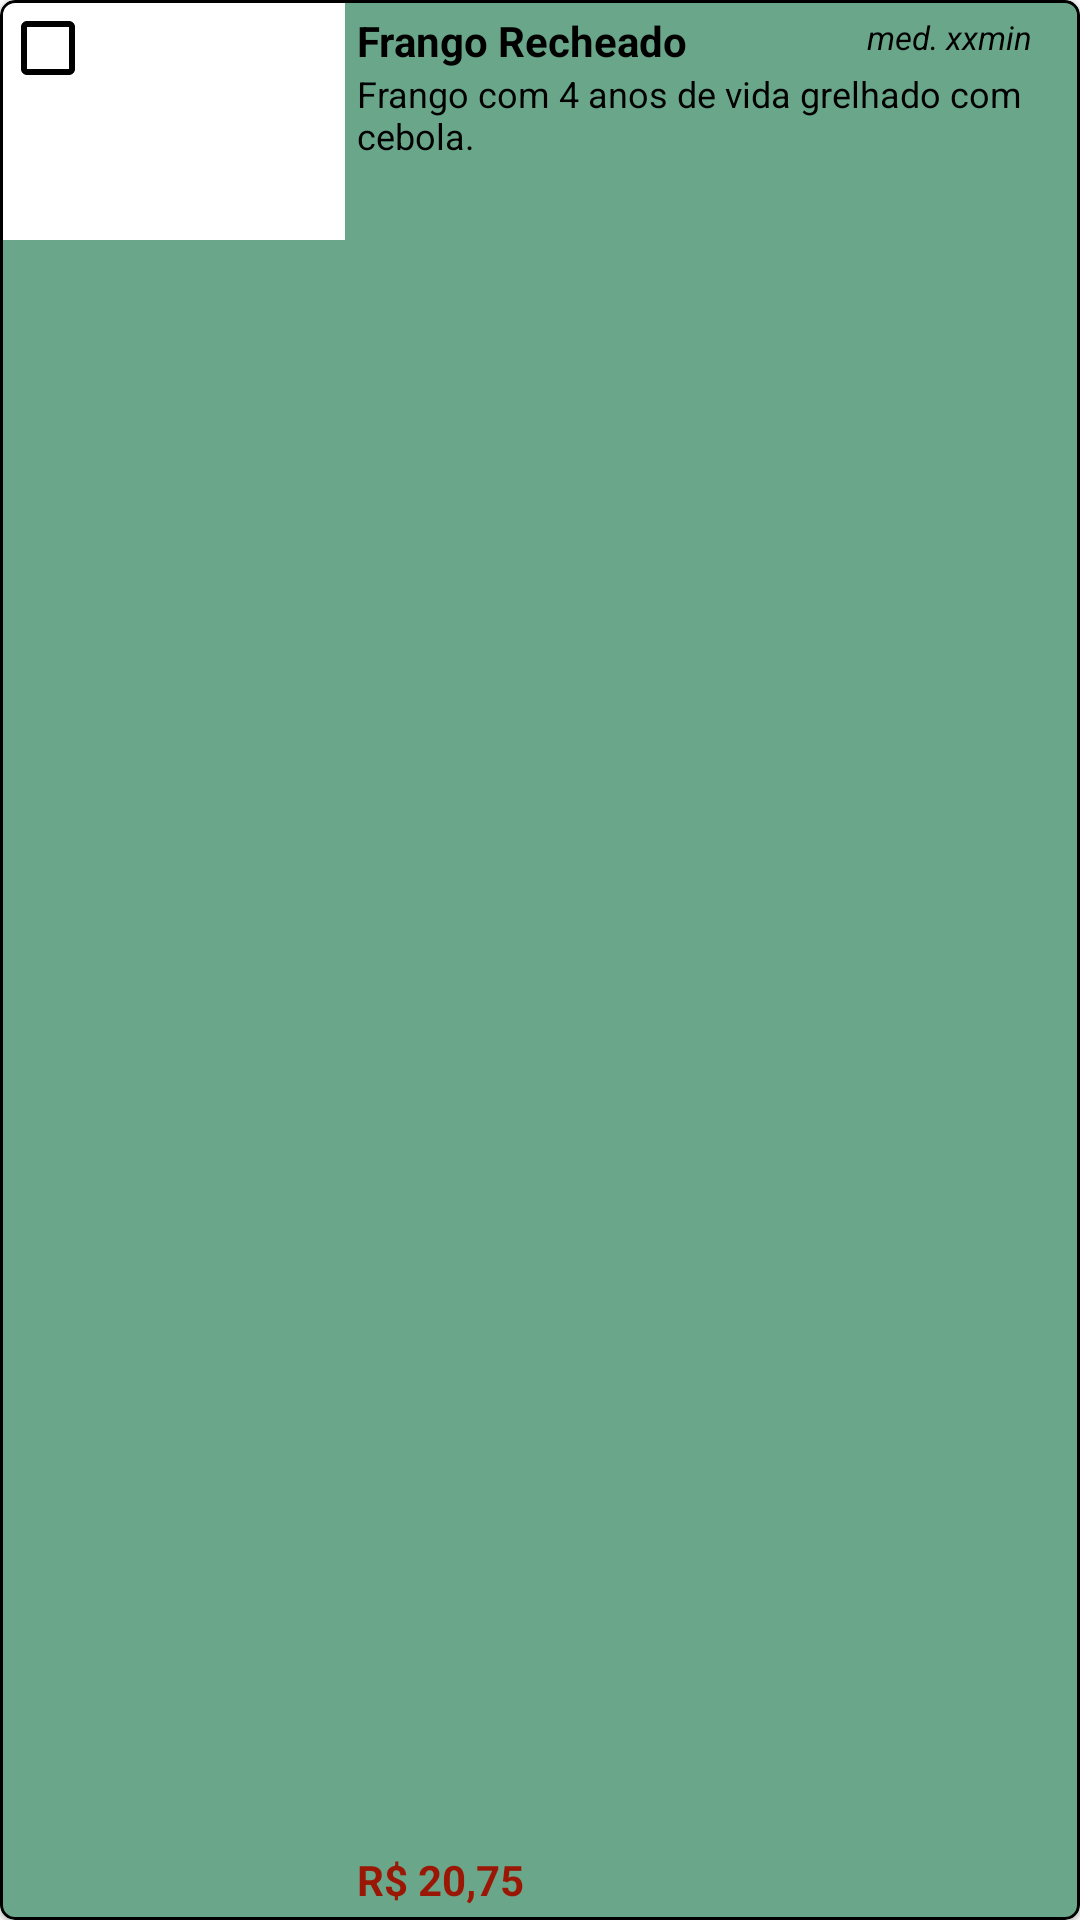

Layout XML and referenced resources for this Android screen:
<!-- AndroidManifest.xml: application theme Theme.AppCardapioOnline -->
<!-- res/layout/main_plate_card.xml -->
<?xml version="1.0" encoding="utf-8"?>
<com.google.android.material.card.MaterialCardView xmlns:android="http://schemas.android.com/apk/res/android"
    xmlns:app="http://schemas.android.com/apk/res-auto"
    android:layout_width="match_parent"
    android:layout_height="wrap_content"
    android:orientation="horizontal"
    android:theme="@style/Theme.MaterialComponents.DayNight.DarkActionBar"
    app:cardBackgroundColor="#6AA68A"
    android:layout_marginBottom="5dp"
    app:cardCornerRadius="5dp"
    app:strokeColor="@color/black"
    app:strokeWidth="1dp">


    <TextView
        android:id="@+id/text_main_plate_wait_time"
        android:layout_width="wrap_content"
        android:layout_height="wrap_content"
        android:layout_gravity="end|top"
        android:layout_marginEnd="16dp"
        android:layout_marginTop="5dp"
        android:text="@string/text_main_plate_wait_time"
        android:textColor="@android:color/black"
        android:textSize="11sp"
        android:textStyle="italic" />


    <ImageView
        android:id="@+id/image_main_plate"
        android:layout_width="115dp"
        android:layout_height="80dp"
        android:layout_gravity="start"
        android:importantForAccessibility="no"
        android:src="#FFFFFF" />

    <CheckBox
        android:id="@+id/checkbox_main_plate"
        android:layout_width="match_parent"
        android:layout_height="match_parent"
        android:layout_gravity="end|top"
        android:gravity=""
        android:theme="@style/MyCheckboxStyle" />

    <LinearLayout
        android:layout_width="match_parent"
        android:layout_height="match_parent"
        android:layout_marginStart="115dp"
        android:orientation="vertical"
        android:padding="4dp">

        <TextView
            android:id="@+id/text_main_plate"
            android:layout_width="wrap_content"
            android:layout_height="wrap_content"
            android:text="@string/text_main_plate_1"
            android:textColor="@android:color/black"
            android:textStyle="bold" />

        <TextView
            android:id="@+id/text_main_plate_description"
            android:layout_width="wrap_content"
            android:layout_height="wrap_content"
            android:lines="2"
            android:text="@string/text_main_plate_description_1"
            android:textColor="@android:color/black"
            android:textSize="12sp" />

        <TextView
            android:id="@+id/text_main_plate_price"
            android:layout_width="wrap_content"
            android:layout_height="match_parent"
            android:gravity="bottom"
            android:text="@string/text_main_plate_price_1"
            android:textColor="#9B1705"
            android:textStyle="bold" />
    </LinearLayout>

</com.google.android.material.card.MaterialCardView>
<!-- resources referenced by this layout -->
<resources>
  <color name="black">#000000</color>
  <string name="text_main_plate_1">Frango Recheado</string>
  <string name="text_main_plate_description_1">Frango com 4 anos de vida grelhado com cebola.</string>
  <string name="text_main_plate_price_1">R$ 20,75</string>
  <string name="text_main_plate_wait_time">med. xxmin</string>
  <style name="MyCheckboxStyle">
          <item name="colorControlNormal">@color/black</item>
          <item name="colorAccent">@color/black</item>
      </style>
  <style name="Theme.AppCardapioOnline" parent="Base.Theme.AppCardapioOnline" />
  <style name="Base.Theme.AppCardapioOnline" parent="Theme.AppCompat.DayNight.NoActionBar">
          
  
          
  
      </style>
</resources>
